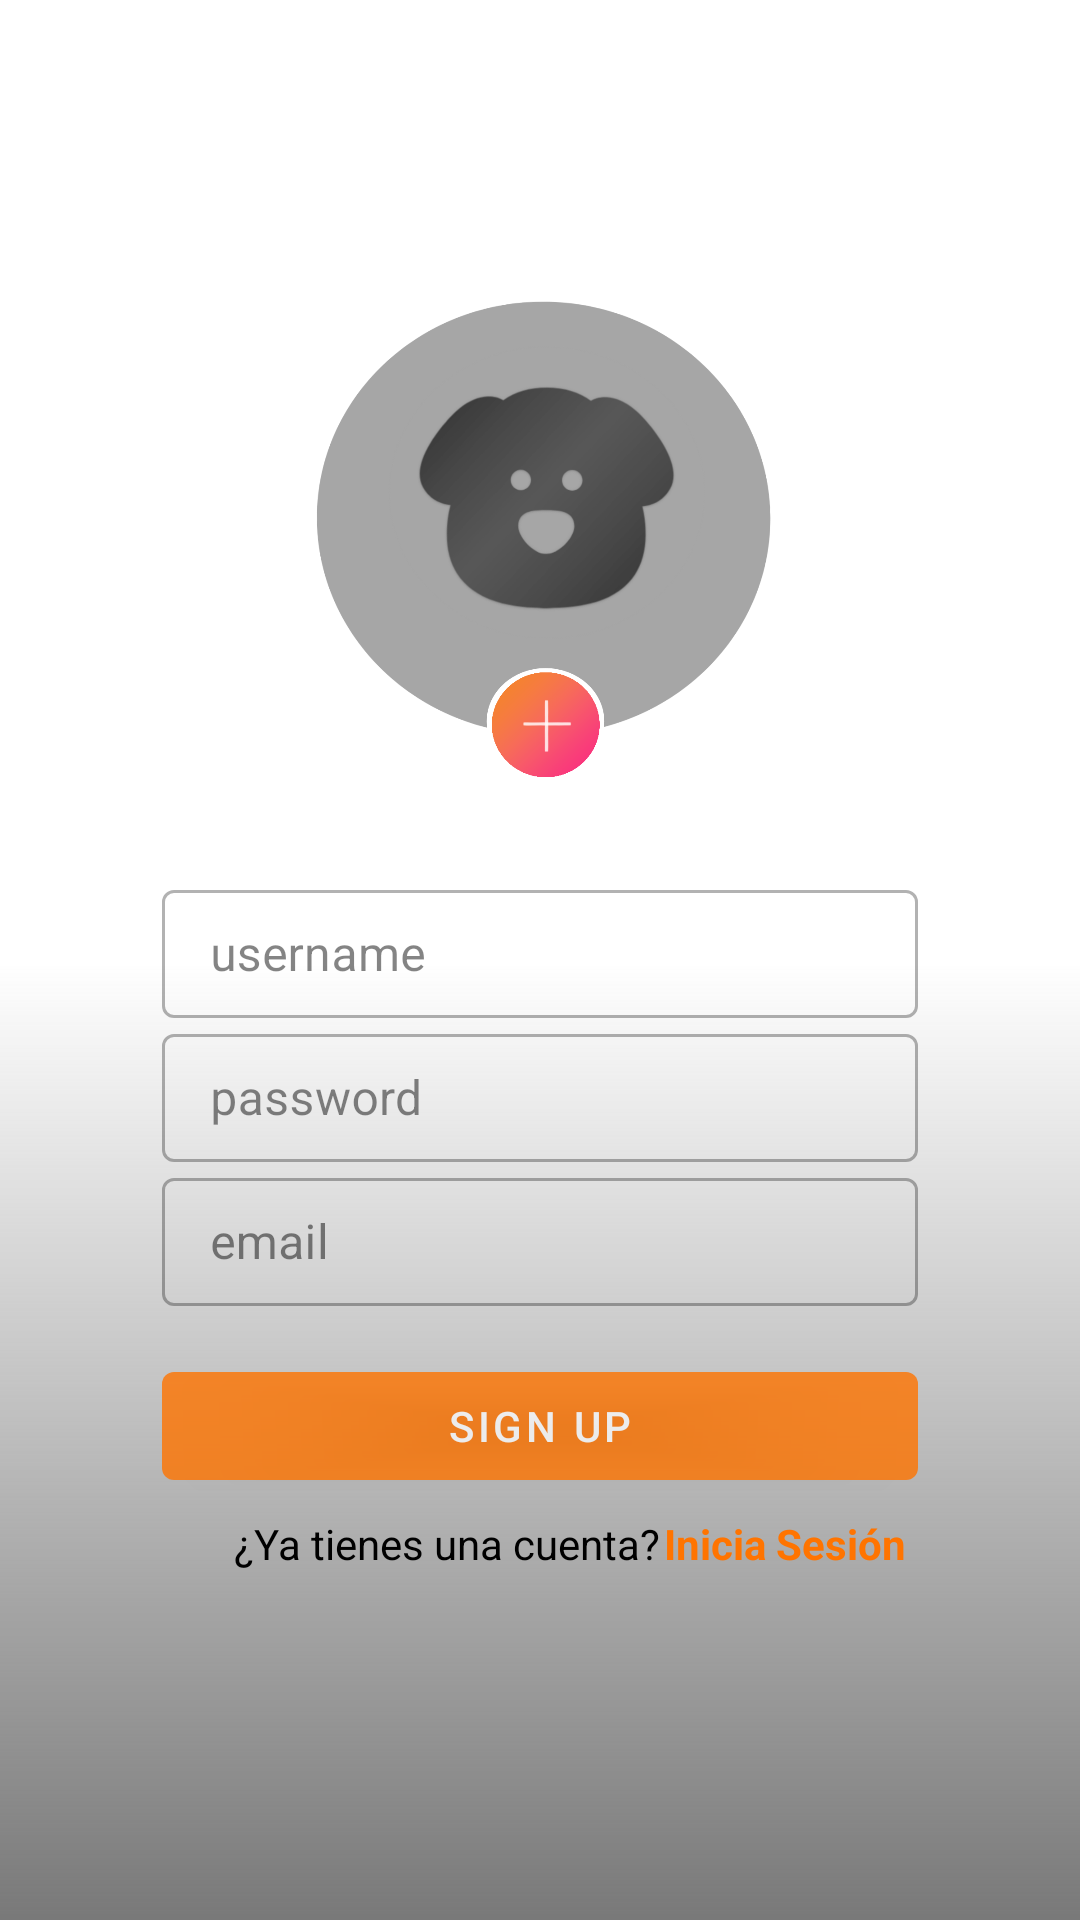

Reconstruct the res/layout file that produces this screen, plus the resources it refers to.
<!-- AndroidManifest.xml: activity theme NoActionBar -->
<!-- res/layout/activity_registro.xml -->
<?xml version="1.0" encoding="utf-8"?>
<androidx.constraintlayout.widget.ConstraintLayout xmlns:android="http://schemas.android.com/apk/res/android"
    xmlns:app="http://schemas.android.com/apk/res-auto"
    xmlns:tools="http://schemas.android.com/tools"
    android:layout_width="match_parent"
    android:layout_height="match_parent"
    tools:context=".LoginActivity">

    <VideoView
        android:id="@+id/back_registro"
        android:layout_width="1150dp"
        android:layout_height="match_parent"
        app:layout_constraintBottom_toBottomOf="parent"
        app:layout_constraintStart_toStartOf="@id/guideLineVideoL"
        app:layout_constraintTop_toTopOf="parent"
        />

    <View
        android:id="@+id/viewSplash"
        android:layout_width="match_parent"
        android:layout_height="match_parent"
        android:background="@drawable/scrim_login_signup"
        android:visibility="visible"
        app:layout_constraintBottom_toBottomOf="parent"
        app:layout_constraintEnd_toEndOf="parent"
        app:layout_constraintStart_toStartOf="parent"
        app:layout_constraintTop_toTopOf="parent" />

    <ImageView
        android:id="@+id/imageViewDogRegistro"
        android:layout_width="243dp"
        android:layout_height="206dp"
        android:src="@drawable/registro_dog"
        app:layout_constraintBottom_toBottomOf="parent"
        app:layout_constraintEnd_toEndOf="parent"
        app:layout_constraintHorizontal_bias="0.511"
        app:layout_constraintStart_toStartOf="parent"
        app:layout_constraintTop_toTopOf="parent"
        app:layout_constraintVertical_bias="0.178" />

    <com.google.android.material.textfield.TextInputLayout
        android:id="@+id/usernameTIL"
        style="@style/Widget.MaterialComponents.TextInputLayout.OutlinedBox"
        android:layout_width="0dp"
        android:layout_height="48dp"
        android:layout_marginTop="16dp"
        android:alpha="0.8"
        android:hint="username"
        app:layout_constraintEnd_toEndOf="@id/guideLine2"
        app:layout_constraintStart_toStartOf="@id/guideLine"
        app:layout_constraintTop_toBottomOf="@+id/guideLineH">

        <com.google.android.material.textfield.TextInputEditText
            android:layout_width="match_parent"
            android:layout_height="match_parent"
            android:inputType="text"/>

    </com.google.android.material.textfield.TextInputLayout>
    <com.google.android.material.textfield.TextInputLayout
        android:id="@+id/passwordTIL"
        style="@style/Widget.MaterialComponents.TextInputLayout.OutlinedBox"
        android:layout_width="0dp"
        android:layout_height="48dp"
        android:alpha="0.8"
        android:hint="password"
        app:layout_constraintEnd_toEndOf="@id/guideLine2"
        app:layout_constraintStart_toStartOf="@id/guideLine"
        app:layout_constraintTop_toBottomOf="@+id/usernameTIL">

        <com.google.android.material.textfield.TextInputEditText
            android:layout_width="match_parent"
            android:layout_height="wrap_content"
            android:inputType="textPassword" />

    </com.google.android.material.textfield.TextInputLayout>

    <com.google.android.material.textfield.TextInputLayout
        android:id="@+id/emailRegistro"
        style="@style/Widget.MaterialComponents.TextInputLayout.OutlinedBox"
        android:layout_width="0dp"
        android:layout_height="48dp"
        android:alpha="0.8"
        android:hint="email"
        app:layout_constraintEnd_toEndOf="@id/guideLine2"
        app:layout_constraintStart_toStartOf="@id/guideLine"
        app:layout_constraintTop_toBottomOf="@+id/passwordTIL">

        <com.google.android.material.textfield.TextInputEditText
            android:layout_width="match_parent"
            android:layout_height="wrap_content"
            android:inputType="textEmailAddress" />

    </com.google.android.material.textfield.TextInputLayout>


    <com.google.android.material.button.MaterialButton
        android:id="@+id/bottomSignUp"
        android:layout_width="0dp"
        android:layout_height="48dp"
        android:layout_marginTop="16dp"
        android:alpha="0.8"
        android:text="SIGN UP"
        style="@style/ButtonStraight"
        app:layout_constraintEnd_toEndOf="@id/guideLine2"
        app:layout_constraintHorizontal_bias="0.0"
        app:layout_constraintStart_toStartOf="@id/guideLine"
        app:layout_constraintTop_toBottomOf="@+id/emailRegistro">

    </com.google.android.material.button.MaterialButton>

    <androidx.constraintlayout.widget.Guideline
        android:id="@+id/guideLine"
        android:layout_width="match_parent"
        android:layout_height="wrap_content"
        android:orientation="vertical"
        app:layout_constraintGuide_percent="0.15"
        ></androidx.constraintlayout.widget.Guideline>

    <androidx.constraintlayout.widget.Guideline
        android:id="@+id/guideLine2"
        android:layout_width="wrap_content"
        android:layout_height="wrap_content"
        android:orientation="vertical"
        app:layout_constraintGuide_percent="0.85"
        ></androidx.constraintlayout.widget.Guideline>

    <androidx.constraintlayout.widget.Guideline
        android:id="@+id/guideLineVideoL"
        android:layout_width="wrap_content"
        android:layout_height="wrap_content"
        android:orientation="vertical"
        app:layout_constraintGuide_percent="-0.70"></androidx.constraintlayout.widget.Guideline>

    <androidx.constraintlayout.widget.Guideline
        android:id="@+id/guideLineVideoR"
        android:layout_width="wrap_content"
        android:layout_height="wrap_content"
        android:orientation="vertical"
        app:layout_constraintGuide_percent="1.50"></androidx.constraintlayout.widget.Guideline>


    <androidx.constraintlayout.widget.Guideline
        android:id="@+id/guideLineH"
        android:layout_width="wrap_content"
        android:layout_height="wrap_content"
        android:orientation="horizontal"
        app:layout_constraintGuide_percent="0.43">

    </androidx.constraintlayout.widget.Guideline>

    <TextView
        android:id="@+id/textIniciaSesion"
        android:layout_width="wrap_content"
        android:layout_height="wrap_content"
        android:fontFamily="sans-serif"
        android:text="Inicia Sesión"
        android:textColor="@color/colorAccent"
        android:textStyle="bold"
        app:layout_constraintBottom_toBottomOf="parent"
        app:layout_constraintEnd_toEndOf="@id/guideLine2"
        app:layout_constraintHorizontal_bias="0.225"
        app:layout_constraintStart_toEndOf="@+id/textSinFuncionR"
        app:layout_constraintTop_toTopOf="parent"
        app:layout_constraintVertical_bias="0.813" />

    <TextView
        android:id="@+id/textSinFuncionR"
        android:layout_width="wrap_content"
        android:layout_height="wrap_content"
        android:layout_marginStart="24dp"
        android:layout_marginEnd="16dp"
        android:fontFamily="sans-serif"
        android:text="¿Ya tienes una cuenta?"
        android:textColor="@color/black"
        app:layout_constraintBottom_toBottomOf="parent"
        app:layout_constraintEnd_toStartOf="@+id/textRegistro"
        app:layout_constraintHorizontal_bias="0.658"
        app:layout_constraintStart_toStartOf="@id/guideLine"
        app:layout_constraintTop_toTopOf="parent"
        app:layout_constraintVertical_bias="0.813" />


</androidx.constraintlayout.widget.ConstraintLayout>
<!-- resources referenced by this layout -->
<resources>
  <color name="black">#FF000000</color>
  <color name="colorAccent">#FF7400</color>
  <!-- drawable registro_dog: png bitmap (drawable, 112334 bytes) -->
  <!-- drawable scrim_login_signup (drawable-v24) -->
  <?xml version="1.0" encoding="utf-8"?>
  <shape android:shape="rectangle" xmlns:android="http://schemas.android.com/apk/res/android">
  <gradient
      android:angle="-90"
      android:startColor="#FFFFFFFF"
      android:centerColor="#ffFFFFFF"
      android:endColor="#0d000000"
      android:type="linear"/>
  </shape>
  <style name="ButtonStraight" parent="Widget.MaterialComponents.Button">
          <item name="backgroundTint">@color/statelist</item>
      </style>
  <style name="NoActionBar" parent="Theme.MaterialComponents.DayNight.NoActionBar">
          
          <item name="colorPrimary">@color/black</item>
          <item name="colorPrimaryVariant">@color/grey</item>
          <item name="colorOnPrimary">@color/white</item>
  
          
          <item name="colorSecondary">@color/teal_200</item>
          <item name="colorSecondaryVariant">@color/teal_700</item>
          <item name="colorOnSecondary">@color/black</item>
          
          <item name="android:statusBarColor" tools:targetApi="l">?attr/colorPrimaryVariant</item>
          
      </style>
  <color name="grey">#F0F0F0</color>
  <color name="white">#FFFFFFFF</color>
  <color name="teal_200">#FF03DAC5</color>
  <color name="teal_700">#FF018786</color>
</resources>
